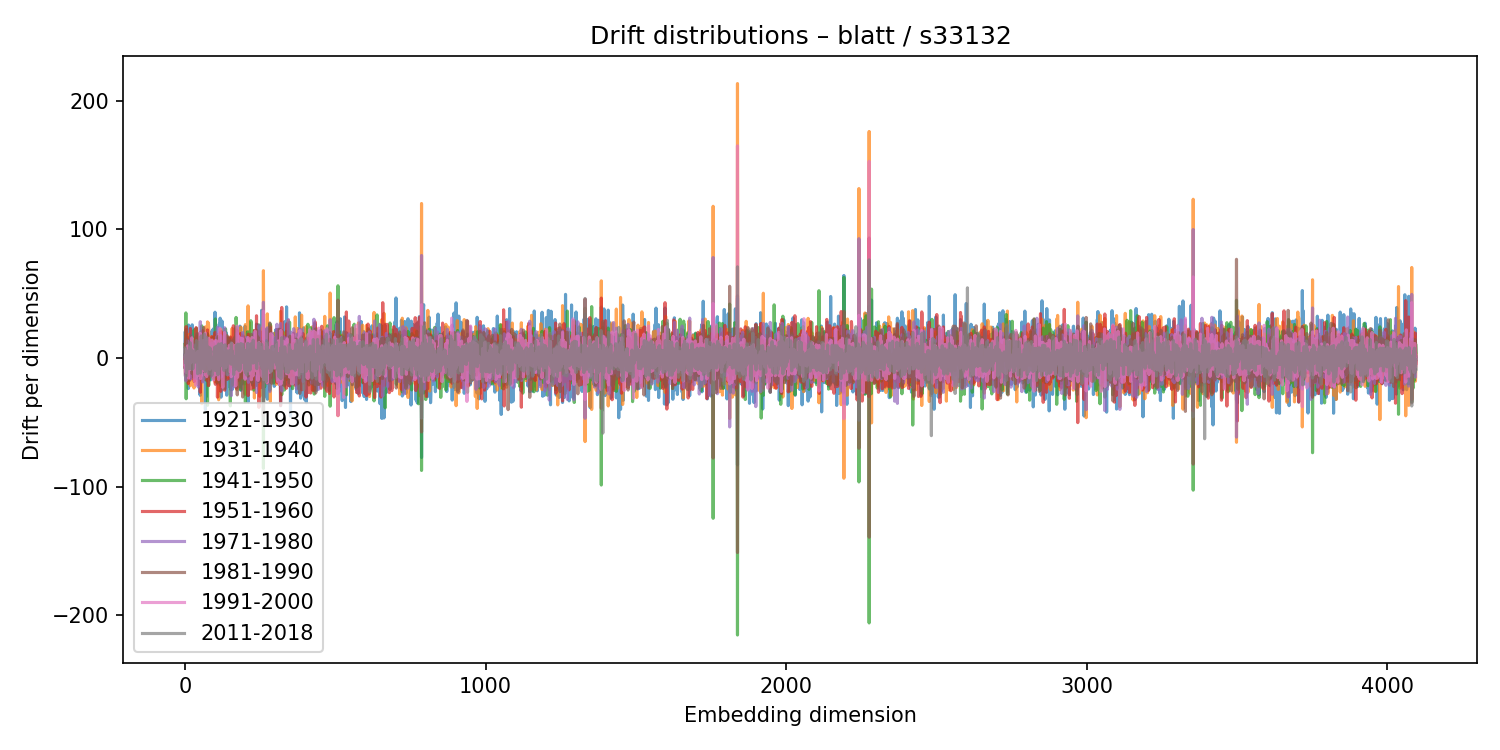

The file beside this chart, header and first rows:
1921-1930, 1931-1940, 1941-1950, 1951-1960, 1971-1980, 1981-1990, 1991-2000, 2011-2018
-7.31, -2.008, 10.64, -6.889, 2.685, -0.2066, -5.165, 2.744
20.61, -10.6, 7.852, 9.686, -13.79, 3.096, -2.356, 8.073
-9.701, -15.03, 9.31, 14.25, -13.9, 1.971, 2.298, -3.788
13.95, -17.24, 35.12, -12.57, -17.78, 9.372, -4.032, 4.206
22.25, -0.56, -31.6, 24.48, -10.65, 14.85, -11.22, 2.206
16.46, -8.709, -3.024, 7.751, -7.366, 7.027, 6.847, -13.79
-7.869, -9.695, 12.11, 9.067, -8.731, 2.549, -6.651, -6.295
11.05, -7.746, -5.408, 12.08, -2.52, 0.5582, 1.478, 1.262
-5.4, -3.404, 2.543, 2.095, 5.194, -12.8, 7.219, -8.496
-7.601, -2.482, 1.896, -7.508, 13.41, -13.77, 9.554, 1.887
-4.998, 12.72, -5.627, -0.9596, 3.434, -11.33, 4.607, 5.575
-23.68, 12.13, 14.03, -19.72, 2.562, 3.218, -2.087, -6.622
25.71, -19.54, -1.441, 15.6, 1.029, 7.18, -15.5, -8.167
-15.2, 18.49, -17.57, 1.603, 11.54, -3.541, 8.591, -0.3593
-1.148, 9.485, -3.363, -1.379, 1.777, -7.78, 5.856, -1.413
8.466, 10.47, 11.33, -17.12, 5.48, 3.202, -9.019, 5.899
-17.12, 4.58, 9.277, -9.716, 11.09, -7.135, -0.1984, -2.101
-5.889, 0.3538, 6.991, -1.696, 1.855, -4.618, -2.655, 12.04
21.07, -21.54, -8.896, 23.08, 2.146, -7.381, 5.651, -7.847
20.52, -15.39, 16.47, -7.913, -16.27, 17.64, -0.3309, -2.47
8.553, 1.2, 0.7187, -15.41, 17.61, -8.014, -3.641, 5.36
4.477, 0.992, 1.66, -2.161, -5.29, -3.896, -0.4215, 6.614
-13.05, 0.7888, -10.91, 3.802, 2.701, 2.655, 13.52, -8.388
-11.2, 13.14, 11.07, -9.45, 5.795, -11.96, 15.79, -8.624
25.85, -17.57, 6.293, 9.169, -8.528, 0.7457, -2.638, -5.998
1.031, -9.888, -3.579, 9.552, 0.2408, -1.149, 4.847, 3.216
12.97, 2.719, -4.254, -5.627, 7.233, -6.36, 5.471, -8.285
-11.46, 2.6, 1.251, -0.456, 2.208, 5.104, 2.187, -4.669
-4.991, -15.66, 16.65, -1.873, -1.751, -1.508, 0.9244, 5.157
-1.882, 14.83, 13.25, -16.12, 7.678, -15, 6.485, 1.193
1.432, -23.22, 21.56, -6.455, -3.11, 10.12, -0.463, 5.111
10.92, -1.508, 21.96, -18.14, 6.869, 5.255, 2.274, 3.433
-10.81, 3.217, 8.215, -12.42, 10.33, 12.78, -18.1, 0.8791
15.66, -9.078, 20.21, -1.417, -10.92, 6.416, 1.55, -3.026
2.673, -4.881, 5.871, 4.4, -3.763, -3.539, -1.1, 2.391
3.37, -19.82, 7.212, 10.73, -11.69, 0.3687, -6.92, 9.727
4.045, -0.5385, -5.72, 4.629, 5.536, 11.44, -21.03, 0.9148
0.01065, -8.529, -8.2, 23.71, -15.81, 0.9145, 3.532, -2.956
-10.81, -7.786, 23.14, -4.786, -6.658, 1.273, -8.875, 13.59
11.51, 4.214, -15.58, 3.239, -1.978, 9.951, -14.62, 4.519
-3.216, 17.07, -11.93, -1.029, -6.225, 18.88, -7.223, 1.437
-6.799, 15.68, -10.42, 0.6258, -3.76, 1.89, 4.85, 5.868
15.81, -15.72, 2.101, 7.201, -14.4, 10.38, -2.428, -12.11
-16.56, 8.571, -7.224, 1.448, -5.704, 2.494, 4.993, 12.56
11.16, 4.217, -7.693, 18.74, -22.43, 15.49, -3.654, -3.203
-20.85, 14.17, -2.508, -6.682, 3.36, -2.898, -1.269, 2.379
-10.57, 10.5, -6.76, 0.5951, 8.432, -0.4707, -7.441, 5.757
12.39, -20.49, 14.29, 3.844, -5.615, -3.173, -13.31, 10.49
11.29, -2.789, -1.306, -4.195, 3.492, -2.554, -1.971, 5.95
-27.87, 17.4, -7.477, -1.815, 6.347, -4.781, 1.607, 0.7836
0.2155, 12.58, -1.377, -15.21, 15.82, 4.393, -9.239, -0.03994
-28.98, 20.1, -0.6979, -26.56, 28.3, -14.76, 19.26, -11.64
17.5, -7.587, -12.25, 13.45, -8.109, 8.463, -15.88, 1.726
19.44, 8.868, -13.25, -5.966, 8.187, -1.038, -2.466, 10.32
-11.12, -2.014, 1.249, 0.9604, -7.364, 17.29, -8.112, 17.24
14.72, -24.54, 10.74, 1.219, 3.452, 3.935, -13.35, 7.591
17.97, -35.41, 25.04, 4.881, -8.303, 4.702, -4.795, -4.992
-2.804, 14.92, -5.493, -1.412, 0.4863, 4.599, -3.503, -8.127
-16.49, 3.958, 0.7804, -4.358, 5.961, -3.154, 2.339, 3.456
16.9, -10.61, -0.3597, 21.33, -18.59, 10.27, -9.656, -4.704
... 4,036 more rows
